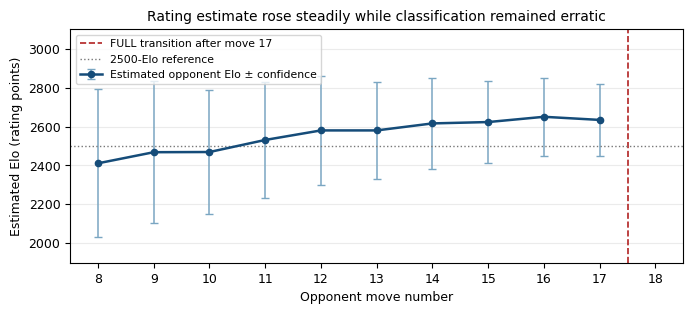

This chart was generated by the following Python code: (Note: this script raises an exception after producing the figure.)
import matplotlib.pyplot as plt

moves = list(range(8, 18))
elo = [2411, 2468, 2469, 2531, 2580, 2580, 2616, 2623, 2650, 2634]
confidence = [381, 364, 318, 298, 278, 248, 233, 211, 199, 183]
labels = [
    "steady", "trending up", "erratic", "erratic", "erratic",
    "erratic", "erratic", "erratic", "erratic", "ceiling"
]

plt.rcParams.update({
    "font.family": "DejaVu Sans",
    "font.size": 9,
    "axes.titlesize": 10,
    "axes.labelsize": 9,
})
fig, ax = plt.subplots(figsize=(7.0, 3.2), dpi=220)
ax.errorbar(moves, elo, yerr=confidence, fmt="o-", color="#154c79",
            ecolor="#7aa6c2", elinewidth=1.1, capsize=3, linewidth=1.8,
            markersize=4.5, label="Estimated opponent Elo ± confidence")
ax.axvline(17.5, color="#b22222", linestyle="--", linewidth=1.2,
           label="FULL transition after move 17")
ax.axhline(2500, color="#777777", linestyle=":", linewidth=1.0,
           label="2500-Elo reference")
ax.set_xlim(7.5, 18.5)
ax.set_ylim(1900, 3100)
ax.set_xticks(range(8, 19))
ax.set_xlabel("Opponent move number")
ax.set_ylabel("Estimated Elo (rating points)")
ax.set_title("Rating estimate rose steadily while classification remained erratic")
ax.grid(axis="y", alpha=0.25)
ax.legend(loc="upper left", frameon=True, fontsize=7.8)
fig.tight_layout()
fig.savefig("/home/ubuntu/unchessed-repo/ieee-paper/detection_latency.pdf", bbox_inches="tight")
fig.savefig("/home/ubuntu/unchessed-repo/ieee-paper/detection_latency.png", bbox_inches="tight")
